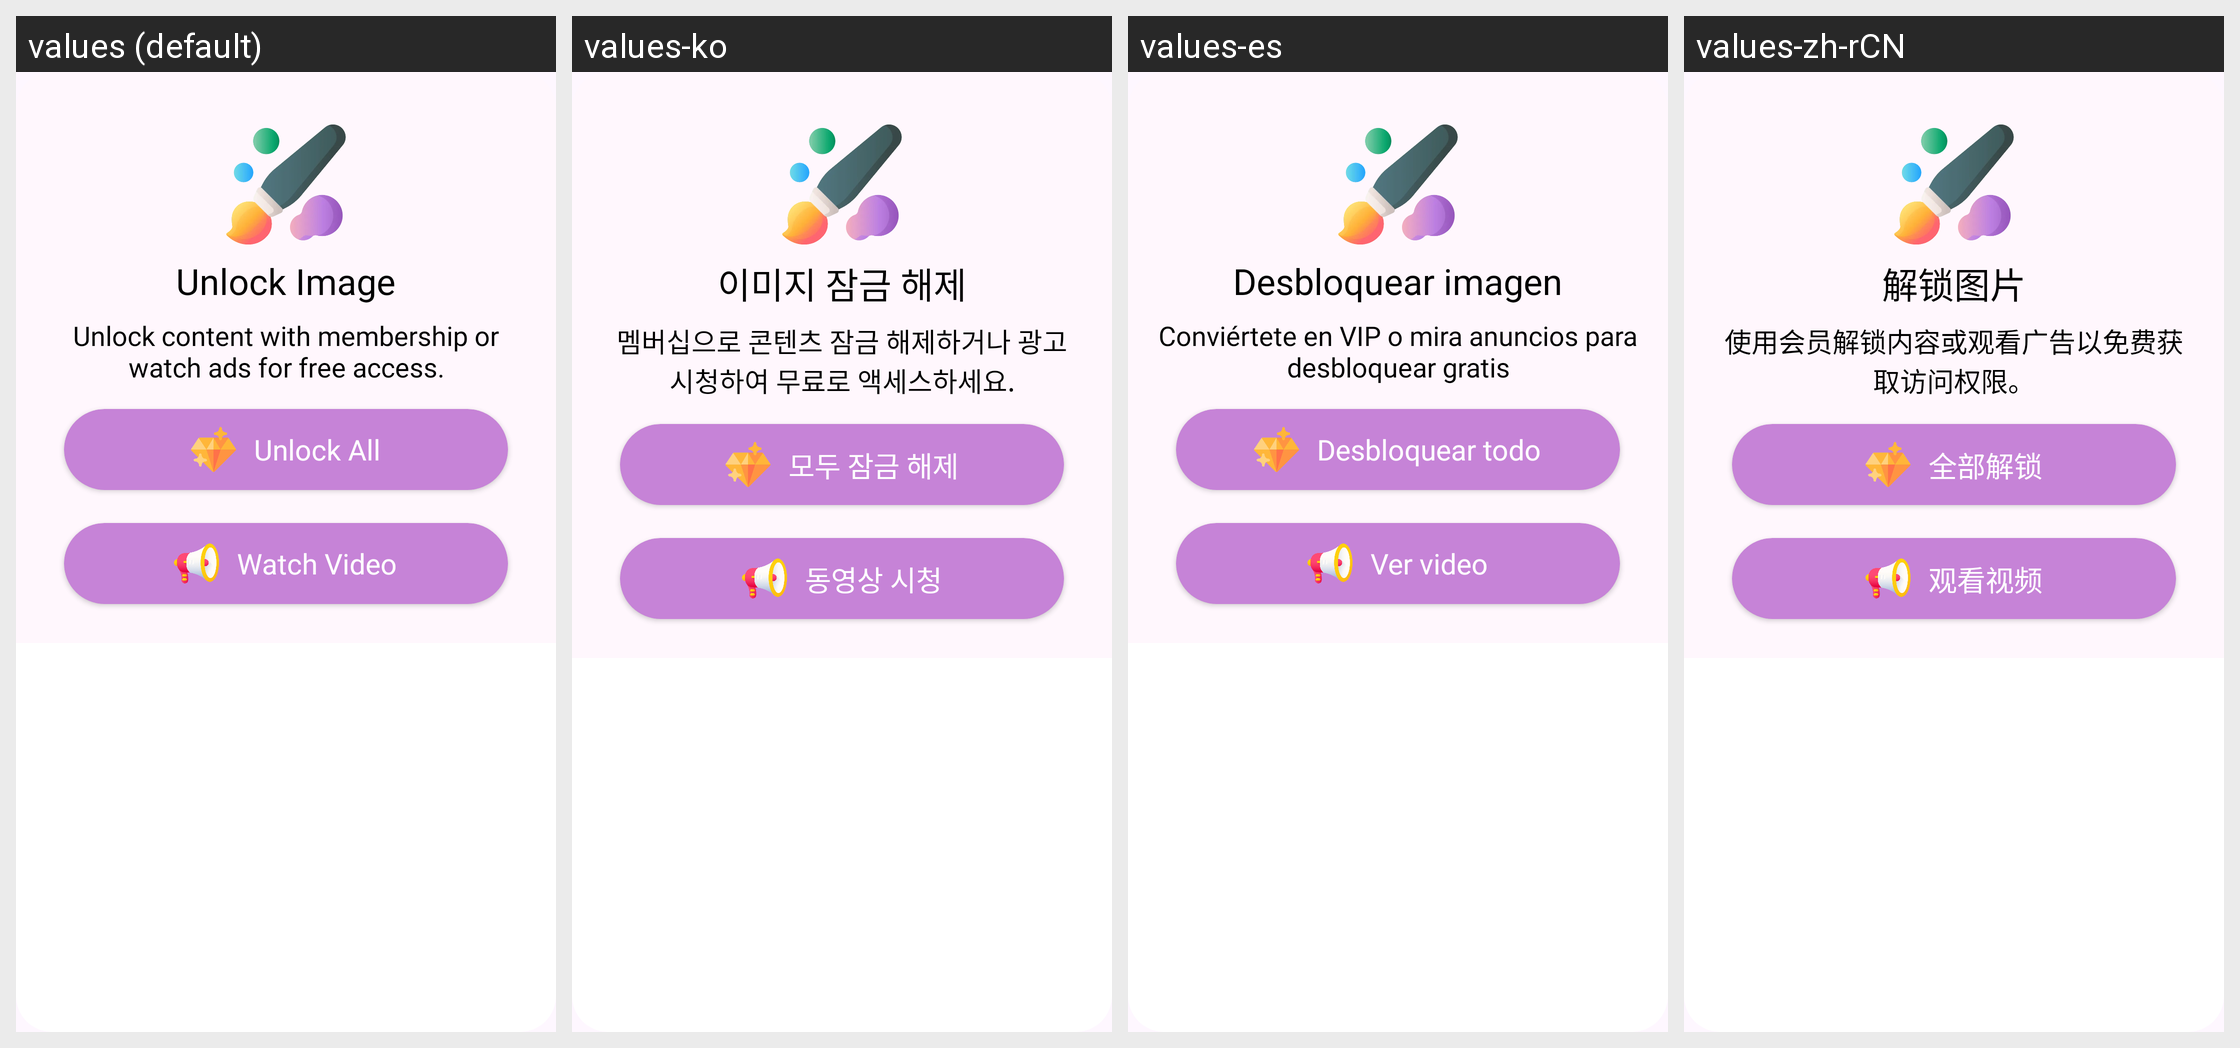

For this localized Android screen grid, give each drawn string resource with its value in every locale shown.
Android screen res/layout/dialog_rewarded_images.xml rendered under 4 locales, left to right: values (default), values-ko, values-es, values-zh-rCN. Device: Nexus 5 (rendered at 1080×1920; each locale shown at half size, 540×960, under a caption strip naming it); theme AppTheme.
Other locales in the repository, not shown: values-de, values-fr, values-ja.
Strings drawn on this screen, with the default value and each locale's value (text and hints the layout hard-codes, and strings that could not be matched under every locale, appear in the picture but are not listed):

unlock_image
  values: Unlock Image
  values-ko: 이미지 잠금 해제
  values-es: Desbloquear imagen
  values-zh-rCN: 解锁图片

become_a_vip_or_watch_ads_to_unlock_for_free
  values: Unlock content with membership or watch ads for free access.
  values-ko: 멤버십으로 콘텐츠 잠금 해제하거나 광고 시청하여 무료로 액세스하세요.
  values-es: Conviértete en VIP o mira anuncios para desbloquear gratis
  values-zh-rCN: 使用会员解锁内容或观看广告以免费获取访问权限。

unlock_all
  values: Unlock All
  values-ko: 모두 잠금 해제
  values-es: Desbloquear todo
  values-zh-rCN: 全部解锁

watch_video
  values: Watch Video
  values-ko: 동영상 시청
  values-es: Ver video
  values-zh-rCN: 观看视频
